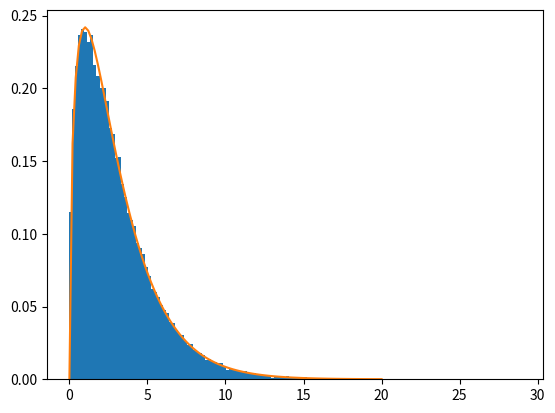

Recreate this plot in Python.
import numpy as np
import matplotlib.pyplot as plt
from scipy.stats import chi2
import random

def transformacjaBoxMullera(): #generuje liczby o rozkładzie normalnym
    x1 = random.random()
    x2 = random.random()
    return np.sqrt(-2 * np.log(x1)) * np.cos(2 * np.pi * x2)

def genX(n):
    out = np.empty(n)
    for i in range(n):
        out[i] = transformacjaBoxMullera()
    return out 


def randomPoints(n, size):
    tablica = np.empty(size)
    for i in range(size):
        t = genX(n)
        tablica[i] = np.dot(t,t)
    return tablica


tablica = randomPoints(3, 50000) #n = 3

space = np.linspace(0, 20, 100)
plt.figure(dpi=150, clear=True)
plt.hist(tablica, 150, density=True)
plt.plot(space, chi2.pdf(space, df=3))
plt.show()